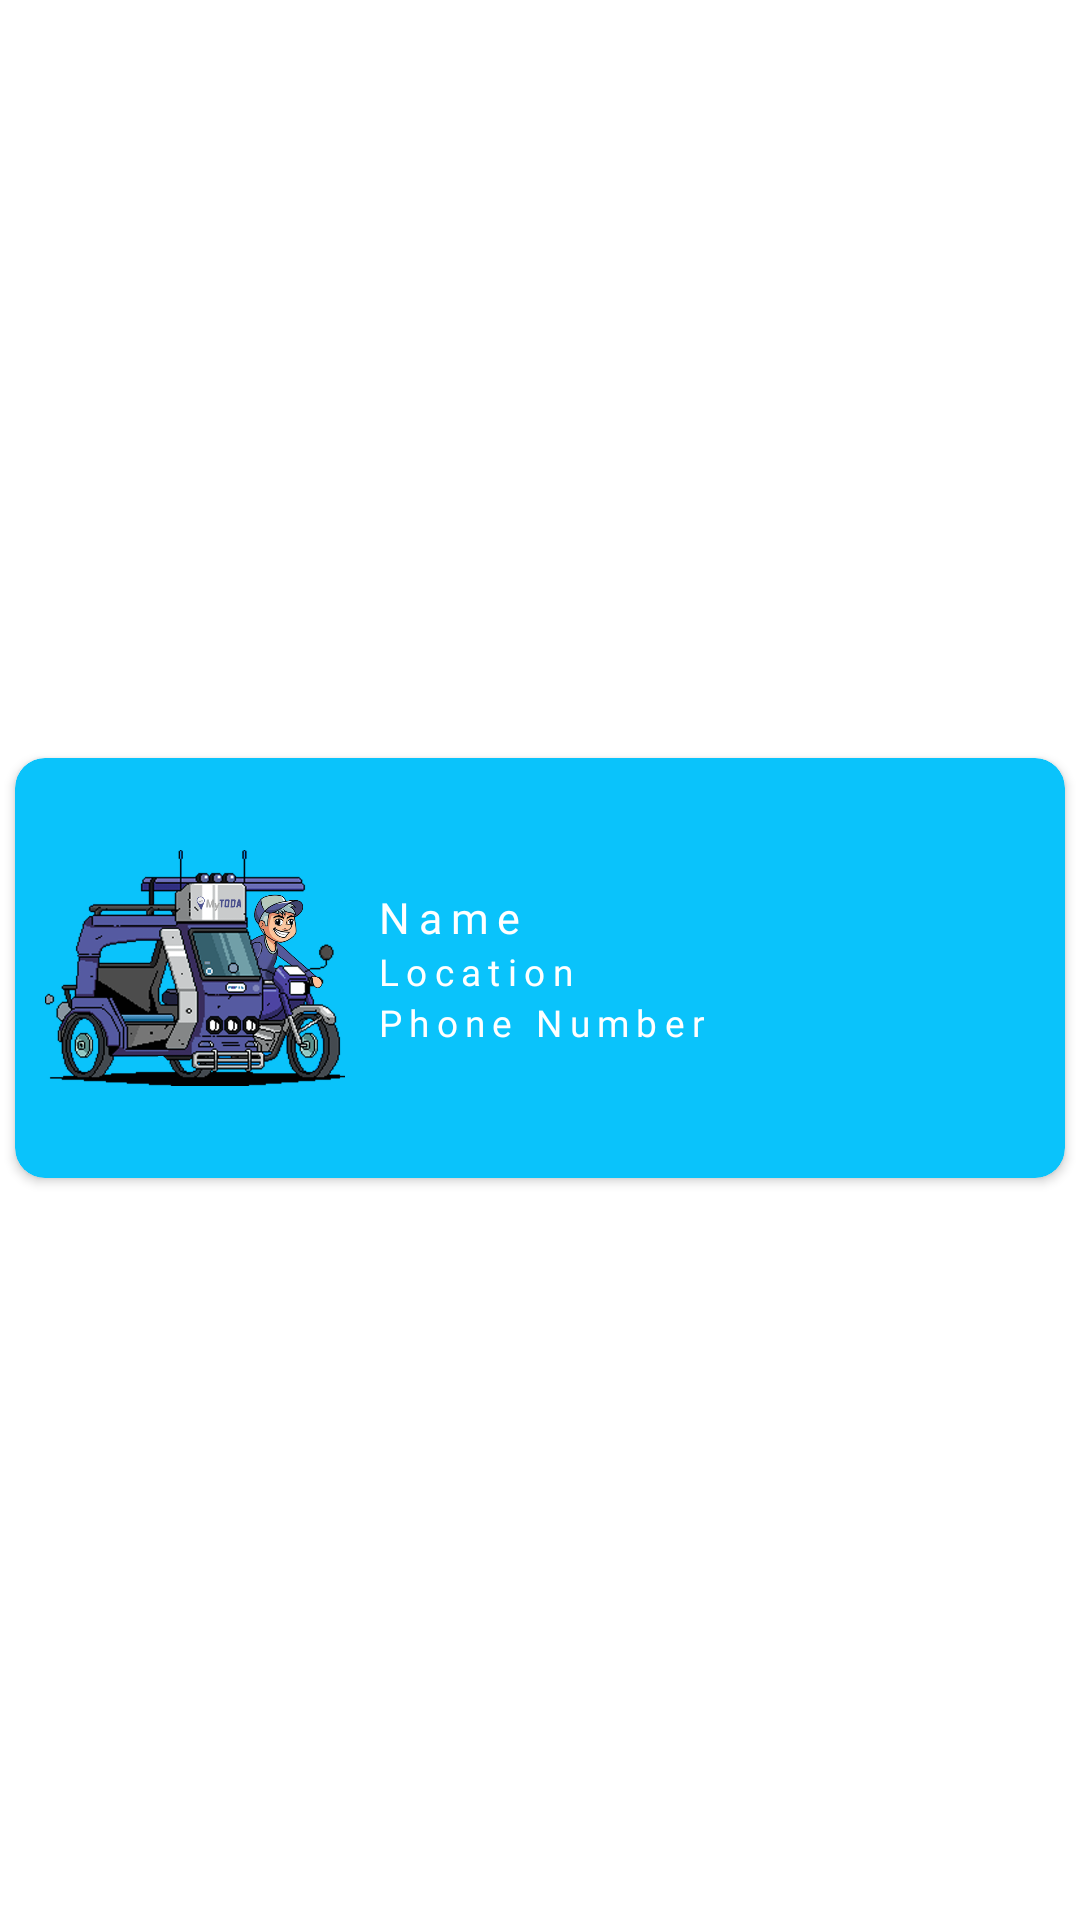

Android layout source for this screen:
<!-- AndroidManifest.xml: application theme Theme.TGrab -->
<!-- res/layout/list_of_tricycle.xml -->
<?xml version="1.0" encoding="utf-8"?>
<androidx.constraintlayout.widget.ConstraintLayout
    xmlns:android="http://schemas.android.com/apk/res/android"
    android:layout_width="match_parent"
    android:layout_height="wrap_content"
    xmlns:app="http://schemas.android.com/apk/res-auto">

    <androidx.cardview.widget.CardView
        android:layout_marginTop="5dp"
        android:id="@+id/status"
        android:layout_marginStart="5dp"
        android:layout_marginEnd="5dp"
        app:cardCornerRadius="10dp"
        android:layout_width="0dp"
        android:layout_height="wrap_content"
        app:cardBackgroundColor="#0AC3FB"
        app:layout_constraintBottom_toBottomOf="parent"
        app:layout_constraintEnd_toEndOf="parent"
        app:layout_constraintStart_toStartOf="parent"
        app:layout_constraintTop_toTopOf="parent">

        <LinearLayout
            android:padding="10dp"
            android:layout_width="wrap_content"
            android:layout_height="wrap_content"
            android:gravity="center_vertical"
            android:orientation="horizontal">

            <ImageView
                android:layout_width="100dp"
                android:layout_height="120dp"
                android:id="@+id/fruit_picture"
                android:contentDescription="@string/todo"
                android:src="@drawable/logo" />

            <LinearLayout
                android:layout_width="wrap_content"
                android:layout_height="wrap_content"
                android:layout_marginStart="10dp"
                android:orientation="vertical">

                <TextView
                    android:layout_width="wrap_content"
                    android:layout_height="wrap_content"
                    android:fontFamily="@font/comfortaa"
                    android:letterSpacing=".2"
                    android:id="@+id/driver_name"
                    android:textColor="@color/white"
                    android:text="@string/name"
                    android:textSize="7pt" />

                <TextView
                    android:layout_width="wrap_content"
                    android:layout_height="wrap_content"
                    android:fontFamily="@font/comfortaa"
                    android:letterSpacing=".2"
                    android:id="@+id/driver_location"
                    android:textColor="@color/white"
                    android:text="@string/location"
                    android:textSize="6pt" />

                <TextView
                    android:layout_width="wrap_content"
                    android:layout_height="wrap_content"
                    android:fontFamily="@font/comfortaa"
                    android:letterSpacing=".2"
                    android:id="@+id/driver_phone"
                    android:textColor="@color/white"
                    android:text="@string/phone_number"
                    android:textSize="6pt" />

            </LinearLayout>

        </LinearLayout>

    </androidx.cardview.widget.CardView>

</androidx.constraintlayout.widget.ConstraintLayout>
<!-- resources referenced by this layout -->
<resources>
  <!-- drawable logo: jpg bitmap (drawable-v24, 372744 bytes) -->
  <string name="location">Location</string>
  <string name="name">Name</string>
  <string name="phone_number">Phone Number</string>
  <string name="todo">TODO</string>
  <style name="Theme.TGrab" parent="Theme.MaterialComponents.DayNight.NoActionBar">
          
          <item name="colorPrimary">@color/purple_500</item>
          <item name="colorPrimaryVariant">#0AC3FB</item>
          <item name="colorOnPrimary">@color/white</item>
          
          <item name="colorSecondary">@color/teal_200</item>
          <item name="colorSecondaryVariant">@color/teal_700</item>
          <item name="colorOnSecondary">@color/black</item>
          
          <item name="android:statusBarColor" tools:targetApi="l">?attr/colorPrimaryVariant</item>
          
      </style>
  <!-- not gathered from this repository: default colours our renderer supplied (Android Studio template values) -->
  <color name="purple_500">#FF6200EE</color>
  <color name="teal_200">#FF03DAC5</color>
  <color name="teal_700">#FF018786</color>
  <color name="black">#FF000000</color>
  <color name="white">#FFFFFFFF</color>
</resources>
